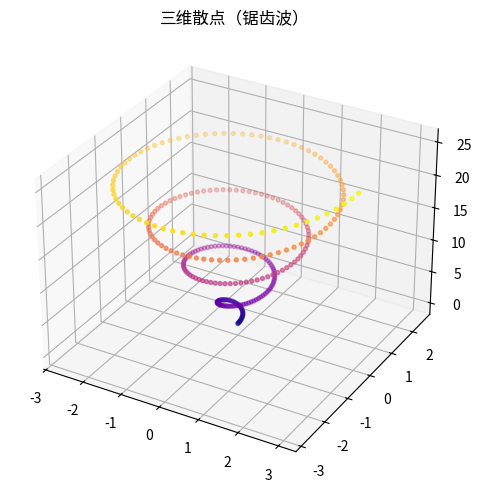

The matplotlib source for this figure:
"""三维散点（锯齿波）
数据可视化示例（matplotlib）。3D 螺旋散点。
运行后在当前目录生成 'viz_scatter3d_d9'_preview.png。
"""
import matplotlib
matplotlib.use("Agg")
import matplotlib.pyplot as plt
import numpy as np

rng = np.random.default_rng(15)
fig, ax = plt.subplots(figsize=(8, 5))
ax.remove() if hasattr(ax, 'remove') else None
ax = fig.add_subplot(111, projection='3d')
t = np.linspace(0, 8 * np.pi, 300)
ax.scatter(np.cos(t) * t * 0.12, np.sin(t) * t * 0.12, t, c=t, cmap='plasma', s=8)
ax.set_title("三维散点（锯齿波）")
plt.tight_layout()
plt.savefig("'viz_scatter3d_d9'_preview.png", dpi=110)
print("已生成 'viz_scatter3d_d9'_preview.png")
